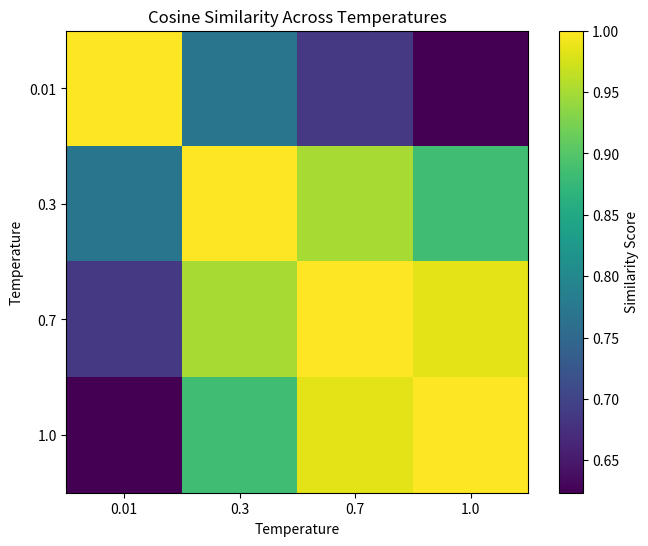
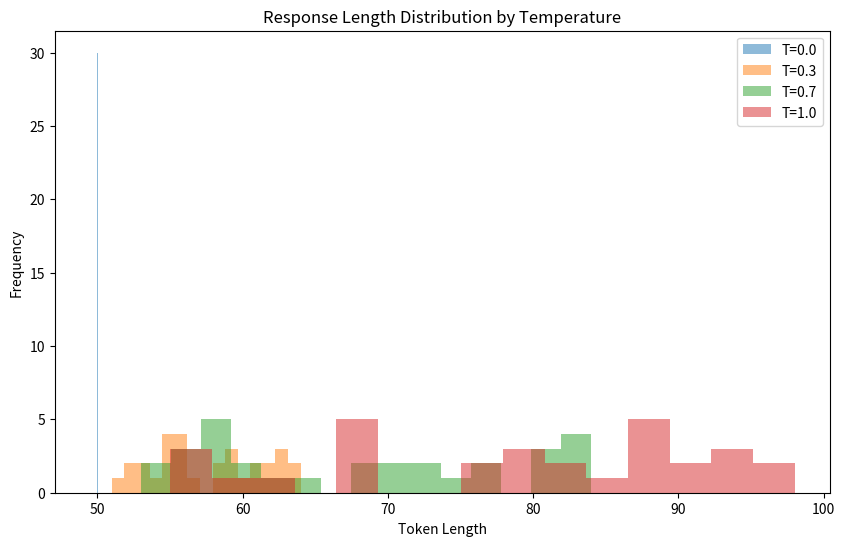

The matplotlib source for these figures, in order:
import numpy as np
import matplotlib.pyplot as plt

# Set seed for reproducibility
np.random.seed(42)


# --------------------------------------------------
# Utility Functions
# --------------------------------------------------

def softmax(logits):
    logits = logits - np.max(logits)
    exp = np.exp(logits)
    return exp / np.sum(exp)


def temperature_scale(logits, T):
    if T == 0.0:
        probs = np.zeros_like(logits)
        probs[np.argmax(logits)] = 1.0
        return probs
    return softmax(logits / T)


def cosine_similarity(a, b):
    return np.dot(a, b) / (np.linalg.norm(a) * np.linalg.norm(b))


# --------------------------------------------------
# 1️⃣ Similarity Visualization
# --------------------------------------------------

def similarity_visualization():
    print("Generating Similarity Matrix...")
    logits = np.random.randn(10)
    temps = [0.01, 0.3, 0.7, 1.0]  # Changed 0.0 to 0.01 to avoid flat lines
    distributions = [temperature_scale(logits, t) for t in temps]

    similarity_matrix = np.zeros((4, 4))
    for i in range(4):
        for j in range(4):
            similarity_matrix[i, j] = cosine_similarity(distributions[i], distributions[j])

    plt.figure(figsize=(8, 6))
    plt.imshow(similarity_matrix, cmap='viridis')
    plt.colorbar(label="Similarity Score")
    plt.title("Cosine Similarity Across Temperatures")
    plt.xticks(range(4), temps)
    plt.yticks(range(4), temps)
    plt.xlabel("Temperature")
    plt.ylabel("Temperature")

    # Save and Show
    plt.savefig("similarity_matrix.png")
    plt.show()  # <--- This opens the window


# --------------------------------------------------
# 2️⃣ Length Distribution Analysis
# --------------------------------------------------

def simulate_length(T, base_len=50):
    # Higher temperature = more randomness in length
    return int(base_len + T * np.random.randint(5, 50))


def length_distribution_analysis():
    print("Generating Length Distribution...")
    temps = [0.0, 0.3, 0.7, 1.0]

    plt.figure(figsize=(10, 6))
    for t in temps:
        lengths = [simulate_length(t) for _ in range(30)]
        plt.hist(lengths, bins=15, alpha=0.5, label=f"T={t}")

    plt.legend()
    plt.title("Response Length Distribution by Temperature")
    plt.xlabel("Token Length")
    plt.ylabel("Frequency")

    # Save and Show
    plt.savefig("length_distribution.png")
    plt.show()  # <--- This opens the window


# --------------------------------------------------
# 3️⃣ MAIN EXECUTION (The "On" Switch)
# --------------------------------------------------

if __name__ == "__main__":
    # This part tells Python to actually RUN the code above
    similarity_visualization()
    length_distribution_analysis()
    print("Done! Check your project folder for the .png files.")
